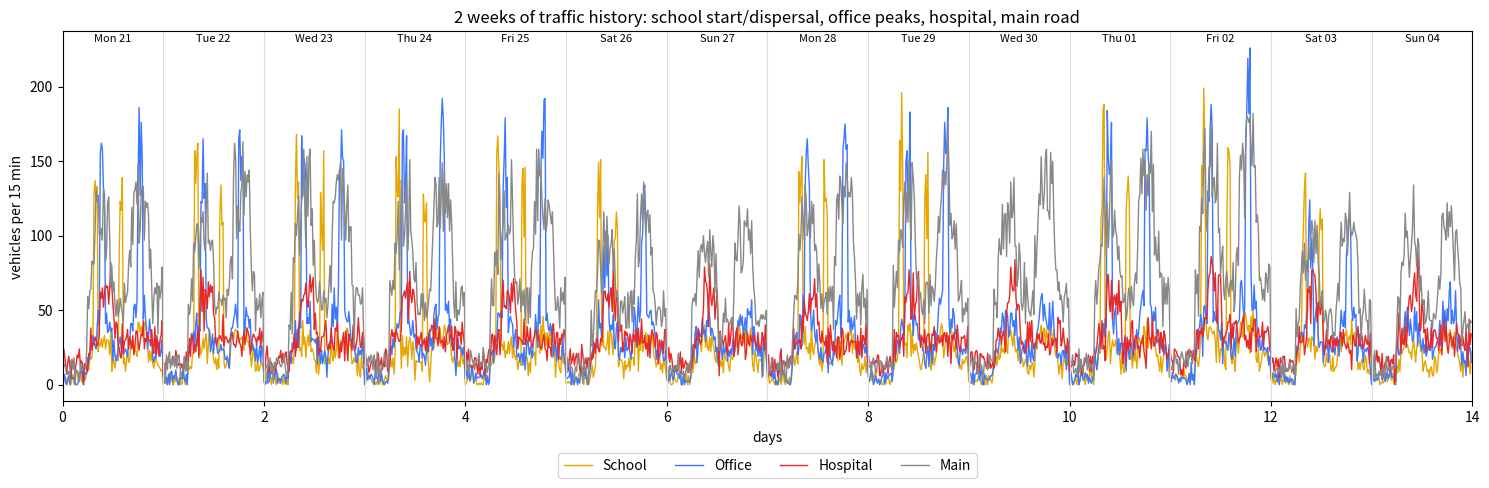

Generate this figure with matplotlib:
"""Create 2 weeks of (simulated) traffic history: school start/dispersal, office peaks, hospital.

    python history.py      -> history.csv + history.png

Counts are vehicles per 15 minutes on the road beside each place, and on a main road.
In a real deployment this file is filled by the camera (YOLO) every day instead.
"""
import csv
import datetime as dt
import random

DAYS = 14
START = dt.date(2026, 9, 21)          # a Monday
SLOT_MIN = 15
SEED = 3
KEYS = ("School", "Office", "Hospital", "Main")

rng = random.Random(SEED)
HOLIDAY = START + dt.timedelta(days=9)        # a Wednesday holiday: no school, no office
LATE_DAY = START + dt.timedelta(days=3)       # school dispersal 30 min late (exam day)
RAIN_DAY = START + dt.timedelta(days=11)      # rain: everything 20 % busier


def bump(m, start, end, height, ramp=15):
    """Smooth peak between start and end (minutes of the day)."""
    if m < start - ramp or m > end + ramp:
        return 0.0
    if m < start:
        return height * (m - (start - ramp)) / ramp
    if m > end:
        return height * ((end + ramp) - m) / ramp
    return height


def base(m):
    """Normal city traffic over the day (veh / 15 min)."""
    h = m / 60
    if h < 6:
        return 8
    return 20 + bump(m, 8 * 60, 11 * 60, 35, 90) + bump(m, 17 * 60, 20 * 60, 45, 90) + 15


def expected(key, day, m):
    wd = day.weekday()                      # 0 = Monday
    holiday = day == HOLIDAY
    v = base(m)
    if key == "School":
        v *= 0.4
        if not holiday and wd < 5:
            disp = 13 * 60 + 30 + (30 if day == LATE_DAY else 0)
            v += bump(m, 7 * 60 + 30, 8 * 60 + 15, 120) + bump(m, disp, disp + 45, 110)
        elif not holiday and wd == 5:                         # Saturday half day
            v += bump(m, 7 * 60 + 30, 8 * 60 + 15, 100) + bump(m, 11 * 60 + 30, 12 * 60 + 15, 90)
    elif key == "Office":
        v *= 0.6
        if not holiday and wd < 6:
            k = 1.0 if wd < 5 else 0.5
            v += k * (bump(m, 9 * 60, 10 * 60, 100) + bump(m, 18 * 60, 19 * 60, 110))
    elif key == "Hospital":
        v = 30 + bump(m, 9 * 60, 12 * 60, 30, 30) + (0 if m > 6 * 60 else -15)
    elif key == "Main":
        v *= 1.6
        if wd >= 5:
            v *= 0.8
    if day == RAIN_DAY:
        v *= 1.2
    return max(v, 0)


def main():
    rows = []
    for d in range(DAYS):
        day = START + dt.timedelta(days=d)
        for slot in range(24 * 60 // SLOT_MIN):
            m = slot * SLOT_MIN
            for key in KEYS:
                mu = expected(key, day, m)
                count = max(0, round(rng.gauss(mu, 3 + 0.12 * mu)))
                rows.append([day.isoformat(), day.strftime("%a"), f"{m // 60:02d}:{m % 60:02d}", key, count])
    with open("history.csv", "w", newline="") as f:
        w = csv.writer(f)
        w.writerow(["date", "day", "time", "key", "count"])
        w.writerows(rows)
    print(f"history.csv: {DAYS} days x {len(KEYS)} roads, {len(rows)} rows "
          f"(holiday {HOLIDAY}, late dispersal {LATE_DAY}, rain {RAIN_DAY})")

    try:
        import matplotlib
        matplotlib.use("Agg")
        import matplotlib.pyplot as plt
    except ImportError:
        print("pip install matplotlib for history.png")
        return
    fig, ax = plt.subplots(figsize=(15, 5))
    colors = {"School": "#e6a700", "Office": "#3c78ff", "Hospital": "#e62828", "Main": "#888888"}
    for key in KEYS:
        r = [x for x in rows if x[3] == key]
        ax.plot([i * SLOT_MIN / 60 / 24 for i in range(len(r))], [x[4] for x in r],
                label=key, color=colors[key], lw=1)
    for d in range(DAYS):
        day = START + dt.timedelta(days=d)
        ax.text(d + 0.5, ax.get_ylim()[1] * 0.97, day.strftime("%a %d"), ha="center", fontsize=8)
        ax.axvline(d, color="#ddd", lw=0.8)
    ax.set_xlim(0, DAYS)
    ax.set_xlabel("days")
    ax.set_ylabel("vehicles per 15 min")
    ax.set_title("2 weeks of traffic history: school start/dispersal, office peaks, hospital, main road")
    ax.legend(loc="upper center", bbox_to_anchor=(0.5, -0.12), ncol=4)
    plt.tight_layout()
    plt.savefig("history.png", dpi=130)
    print("history.png saved")


if __name__ == "__main__":
    main()
